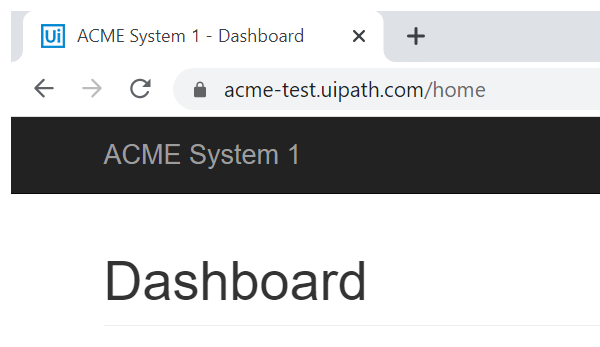
Task: Robotic Enterprise Framework
Workflow: FetchVendorName

Step 1: Attach Browser IE-ACME Webpage

Step 2: type [in_VendorTaxID] into the text box 'vendorTaxID' in window 'ACME System 1 - Vendors - Search' (no picture)

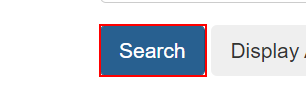
Step 3: click on the button 'Search' in window 'ACME System 1 - Vendors - Search'

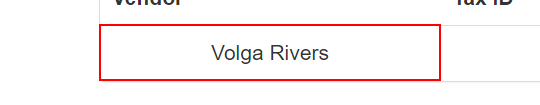
Step 4: get-text from the table cell in window 'ACME System 1 - Search Results'

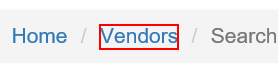
Step 5: click on the link 'Vendors' in window 'ACME System 1 - Search Results'

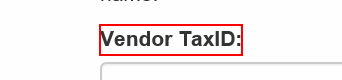
Step 6: Find Element Vendor TaxID on the label 'Vendor TaxID:' in window 'ACME System 1 - Vendors - Search'
